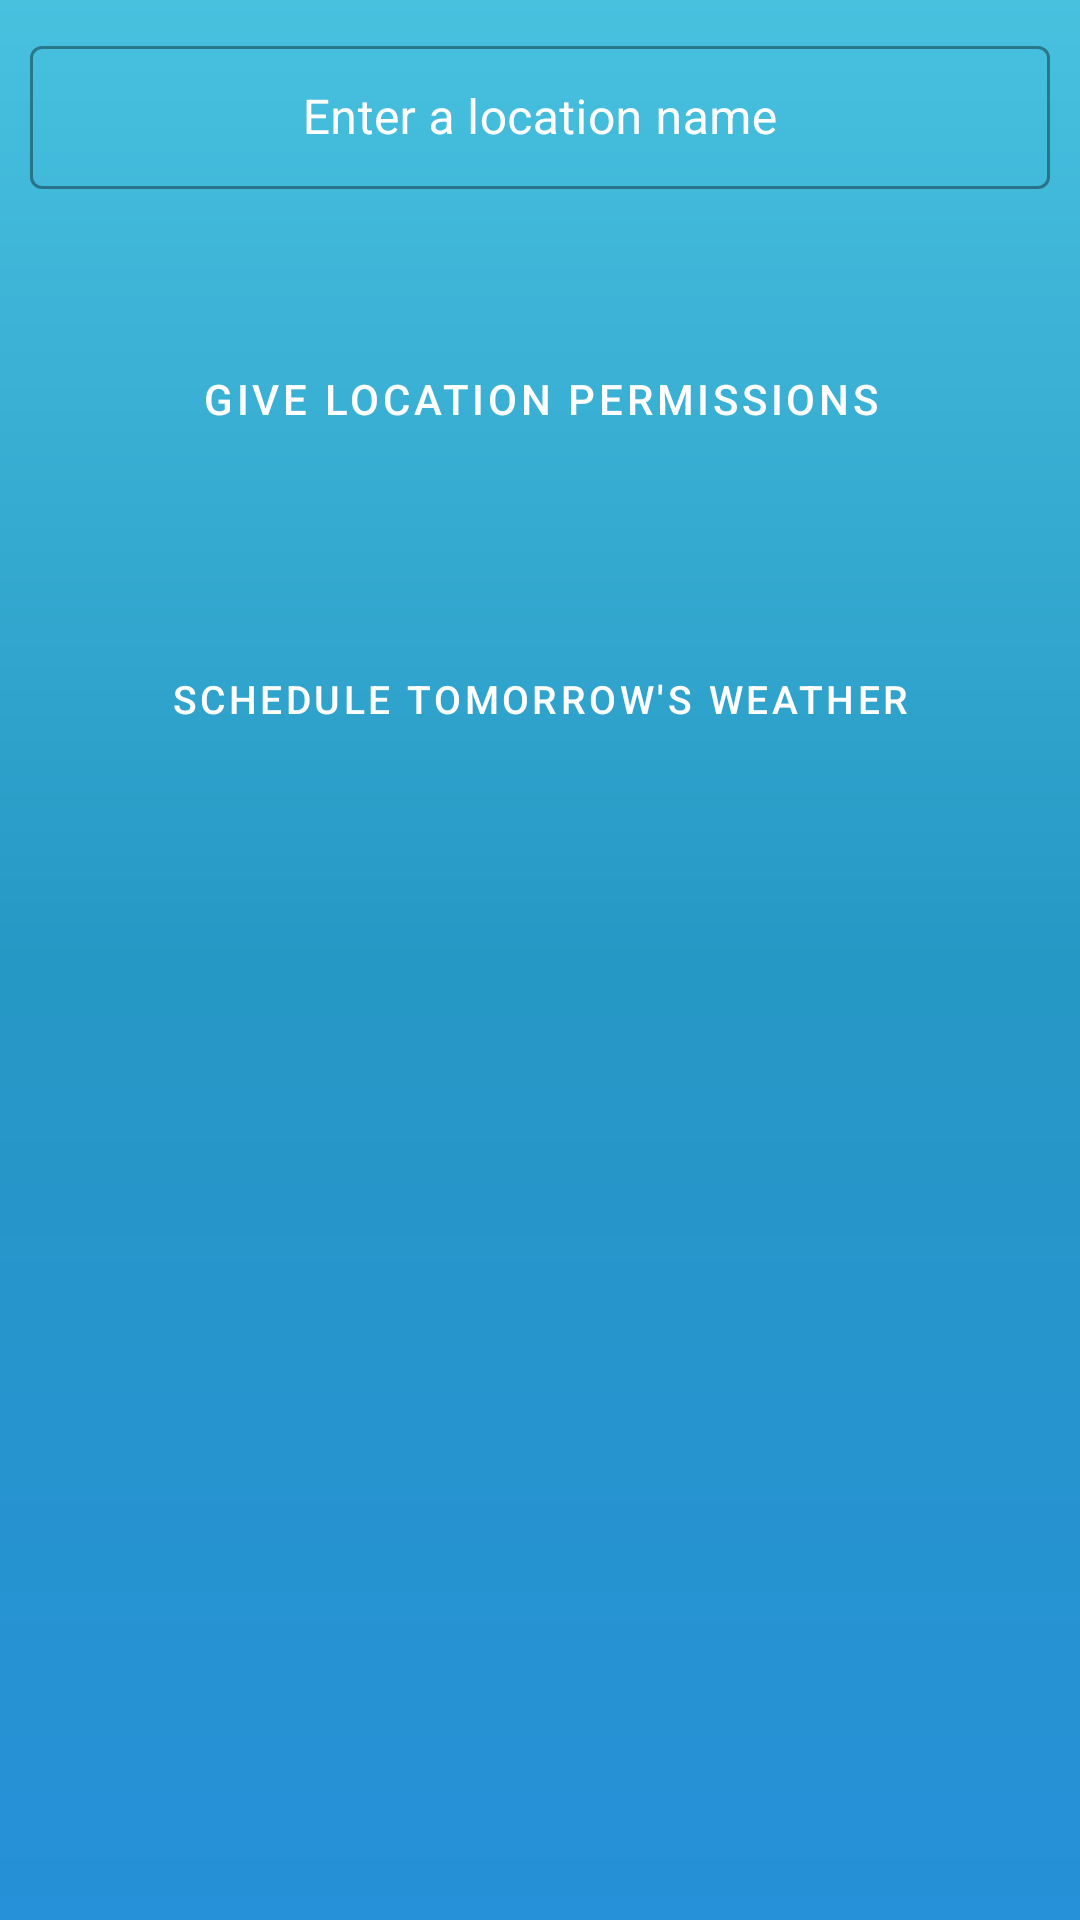

Android layout source for this screen:
<!-- AndroidManifest.xml: application theme Theme.WeatherApp -->
<!-- res/layout/home_screen_fragment.xml -->
<?xml version="1.0" encoding="utf-8"?>
<ScrollView xmlns:android="http://schemas.android.com/apk/res/android"
    android:layout_width="match_parent"
    xmlns:tools="http://schemas.android.com/tools"
    xmlns:app="http://schemas.android.com/apk/res-auto"
    tools:context=".ui.HomeScreen.HomeScreenFragment"
    android:layout_height="match_parent"
    android:orientation="vertical"
    android:background="@drawable/home_background"
    android:id="@+id/home_parent">


    <LinearLayout
        android:layout_width="match_parent"
        android:layout_height="match_parent"
        android:orientation="vertical">


        <LinearLayout
            android:layout_width="match_parent"
            android:layout_height="wrap_content"
            android:orientation="horizontal">

            <FrameLayout
                android:layout_width="match_parent"
                android:layout_height="wrap_content">

                <com.google.android.material.textfield.TextInputLayout
                    android:layout_width="match_parent"
                    android:layout_height="wrap_content"
                    android:textColorHint="@color/white"
                    android:padding="10dp"
                    android:layout_gravity="center"
                    style="@style/Widget.MaterialComponents.TextInputLayout.OutlinedBox.Dense"
                    android:layout_weight="0.1">
                    <com.google.android.material.textfield.TextInputEditText
                        android:layout_width="match_parent"
                        android:layout_height="wrap_content"
                        android:layout_gravity="center"
                        android:textColor="#ffffff"
                        android:gravity="center"
                        android:imeOptions="actionSearch"
                        android:hint="@string/enter_a_location_name"
                        android:inputType="text"
                        android:id="@+id/city_text"/>
                </com.google.android.material.textfield.TextInputLayout>

                <ImageView
                    android:layout_width="30dp"
                    android:layout_height="30dp"
                    android:id="@+id/search_btn"
                    android:src="@drawable/baseline_search_24"
                    android:layout_gravity="start|center_vertical"
                    android:layout_marginStart="20dp"/>

                <ImageView
                    android:layout_width="30dp"
                    android:layout_height="30dp"
                    android:src="@drawable/baseline_keyboard_voice_24"
                    android:layout_gravity="end|center_vertical"
                    android:layout_marginEnd="10dp"
                    android:id="@+id/btn_voice_recognition"/>

            </FrameLayout>
        </LinearLayout>


        <LinearLayout
            android:layout_width="match_parent"
            android:layout_height="wrap_content"
            android:orientation="horizontal">

            <androidx.cardview.widget.CardView xmlns:android="http://schemas.android.com/apk/res/android"
                xmlns:app="http://schemas.android.com/apk/res-auto"
                android:layout_width="match_parent"
                android:layout_height="wrap_content"
                android:layout_marginStart="10dp"
                android:layout_marginLeft="5dp"
                android:layout_marginTop="8dp"
                android:id="@+id/card_home_city"
                android:layout_marginEnd="10dp"
                android:layout_marginRight="5dp"
                app:cardBackgroundColor="#33FFFFFF"
                android:visibility="gone"
                app:cardCornerRadius="5dp"
                app:cardElevation="0dp"
                app:cardUseCompatPadding="true"
                app:contentPadding="3dp"
                android:layout_weight="1">

                <TextView
                    android:layout_width="wrap_content"
                    android:layout_height="wrap_content"
                    android:id="@+id/my_location_name"
                    android:layout_gravity="center"
                    android:textColor="#ffffff"
                    android:textSize="30sp"
                    android:textStyle="bold" />
            </androidx.cardview.widget.CardView>


            <androidx.cardview.widget.CardView xmlns:android="http://schemas.android.com/apk/res/android"
                xmlns:app="http://schemas.android.com/apk/res-auto"
                android:layout_width="match_parent"
                android:layout_height="wrap_content"
                android:layout_marginStart="10dp"
                android:layout_marginLeft="5dp"
                android:layout_marginTop="8dp"
                android:visibility="gone"
                android:id="@+id/card_home_temp"
                android:layout_marginEnd="10dp"
                android:layout_marginRight="5dp"
                app:cardBackgroundColor="#33FFFFFF"
                app:cardCornerRadius="5dp"
                app:cardElevation="0dp"
                app:cardUseCompatPadding="true"
                app:contentPadding="3dp"
                android:layout_weight="1">

                <TextView
                    android:layout_width="wrap_content"
                    android:layout_height="wrap_content"
                    android:id="@+id/my_location_temp"
                    android:textSize="30sp"
                    android:textColor="#ffffff"
                    android:textStyle="bold"
                    android:layout_gravity="center"/>
            </androidx.cardview.widget.CardView>
        </LinearLayout>


        <androidx.cardview.widget.CardView xmlns:android="http://schemas.android.com/apk/res/android"
            xmlns:app="http://schemas.android.com/apk/res-auto"
            android:layout_width="match_parent"
            android:layout_height="wrap_content"
            android:layout_marginStart="10dp"
            android:layout_marginLeft="5dp"
            android:id="@+id/card_home_someDetails"
            android:layout_marginTop="8dp"
            android:layout_marginEnd="10dp"
            android:layout_marginRight="5dp"
            android:visibility="gone"
            app:cardBackgroundColor="#33FFFFFF"
            app:cardCornerRadius="5dp"
            app:cardElevation="0dp"
            app:cardUseCompatPadding="true"
            app:contentPadding="3dp">

            <LinearLayout
                android:layout_width="match_parent"
                android:layout_height="wrap_content"
                android:orientation="vertical">

                <androidx.appcompat.widget.AppCompatImageView
                    android:id="@+id/image_current_condition"
                    android:layout_width="100dp"
                    android:layout_height="100dp"
                    android:layout_gravity="center"
                    android:layout_marginTop="10dp"/>

                <TextView
                    android:layout_width="wrap_content"
                    android:layout_height="wrap_content"
                    android:id="@+id/my_location_condition"
                    android:textSize="20sp"
                    android:textColor="#ffffff"
                    android:padding="3dp"
                    android:gravity="center"
                    android:layout_gravity="center"
                    android:layout_marginTop="8dp"/>
            </LinearLayout>
        </androidx.cardview.widget.CardView>


        <ProgressBar
            android:id="@+id/progress_bar"
            android:layout_width="wrap_content"
            android:layout_height="wrap_content"
            android:layout_gravity="center"
            android:indeterminate="true"
            android:visibility="gone"/>


        <androidx.cardview.widget.CardView xmlns:android="http://schemas.android.com/apk/res/android"
            xmlns:app="http://schemas.android.com/apk/res-auto"
            android:layout_width="match_parent"
            android:layout_height="wrap_content"
            android:layout_marginStart="10dp"
            android:layout_marginLeft="5dp"
            android:layout_marginTop="8dp"
            android:layout_marginEnd="10dp"
            android:visibility="gone"
            android:id="@+id/card_home_weekly"
            android:layout_marginRight="5dp"
            app:cardBackgroundColor="#33FFFFFF"
            app:cardCornerRadius="5dp"
            app:cardElevation="0dp"
            app:cardUseCompatPadding="true"
            app:contentPadding="3dp">

            <androidx.recyclerview.widget.RecyclerView
                android:id="@+id/hours_rv"
                android:layout_width="match_parent"
                android:layout_height="match_parent" />


        </androidx.cardview.widget.CardView>

        <Button
            android:layout_width="300dp"
            android:layout_height="80dp"
            android:layout_gravity="center"
            android:gravity="center"
            android:layout_marginTop="20dp"
            android:padding="20dp"
            android:text="@string/click_to_see_more_info"
            android:visibility="gone"
            android:textColor="#ffffff"
            android:id="@+id/btn_show_more_info"
            app:icon="@drawable/baseline_info_24"
            style="?attr/materialButtonOutlinedStyle"/>

        <Button
            android:layout_width="300dp"
            android:layout_height="80dp"
            android:layout_gravity="center"
            android:gravity="center"
            android:layout_marginTop="20dp"
            android:padding="20dp"
            android:text="@string/give_location_permissions"
            android:textColor="#ffffff"
            android:id="@+id/btn_grant_permissions"
            app:icon="@drawable/baseline_info_24"
            style="?attr/materialButtonOutlinedStyle"
            android:visibility="visible"/>


        <Button
            android:layout_width="300dp"
            android:layout_height="80dp"
            android:layout_gravity="center"
            android:gravity="center"
            android:textSize="13sp"
            android:layout_marginTop="20dp"
            android:padding="10dp"
            android:text="@string/schedule_tomorrows"
            android:textColor="#ffffff"
            android:id="@+id/btn_notifictions_perm"
            app:icon="@drawable/baseline_access_alarm_24"
            style="?attr/materialButtonOutlinedStyle" />
    </LinearLayout>

</ScrollView>
<!-- resources referenced by this layout -->
<resources>
  <!-- drawable home_background (drawable) -->
  <?xml version="1.0" encoding="utf-8"?>
  <shape xmlns:android="http://schemas.android.com/apk/res/android"
      android:shape="rectangle">
      <gradient
          android:type="linear"
          android:startColor="#2690D8"
          android:centerColor="#2698C5"
          android:endColor="#48C1DF"
          android:angle="90"/>
  </shape>
  <string name="click_to_see_more_info">Click to see more info</string>
  <string name="enter_a_location_name">Enter a location name</string>
  <string name="give_location_permissions">Give location permissions</string>
  <string name="schedule_tomorrows">Schedule Tomorrow\'s weather</string>
  <style name="Theme.WeatherApp" parent="Base.Theme.WeatherApp" />
  <style name="Base.Theme.WeatherApp" parent="Theme.MaterialComponents.Light.DarkActionBar">
  
          
         <item name="colorPrimary">@color/black</item>
          <item name="colorPrimaryVariant">@color/purple_700</item>
          <item name="colorOnPrimary">@color/white</item>
          
          <item name="colorSecondary">@color/teal_200</item>
          <item name="colorSecondaryVariant">@color/teal_700</item>
          <item name="colorOnSecondary">@color/black</item>
          
          <item name="android:statusBarColor" tools:targetApi="l">?attr/colorPrimaryVariant</item>
      </style>
  <!-- not gathered from this repository: default colours our renderer supplied (Android Studio template values) -->
  <color name="purple_700">#FF3700B3</color>
  <color name="teal_200">#FF03DAC5</color>
  <color name="teal_700">#FF018786</color>
  <color name="black">#FF000000</color>
  <color name="white">#FFFFFFFF</color>
</resources>
